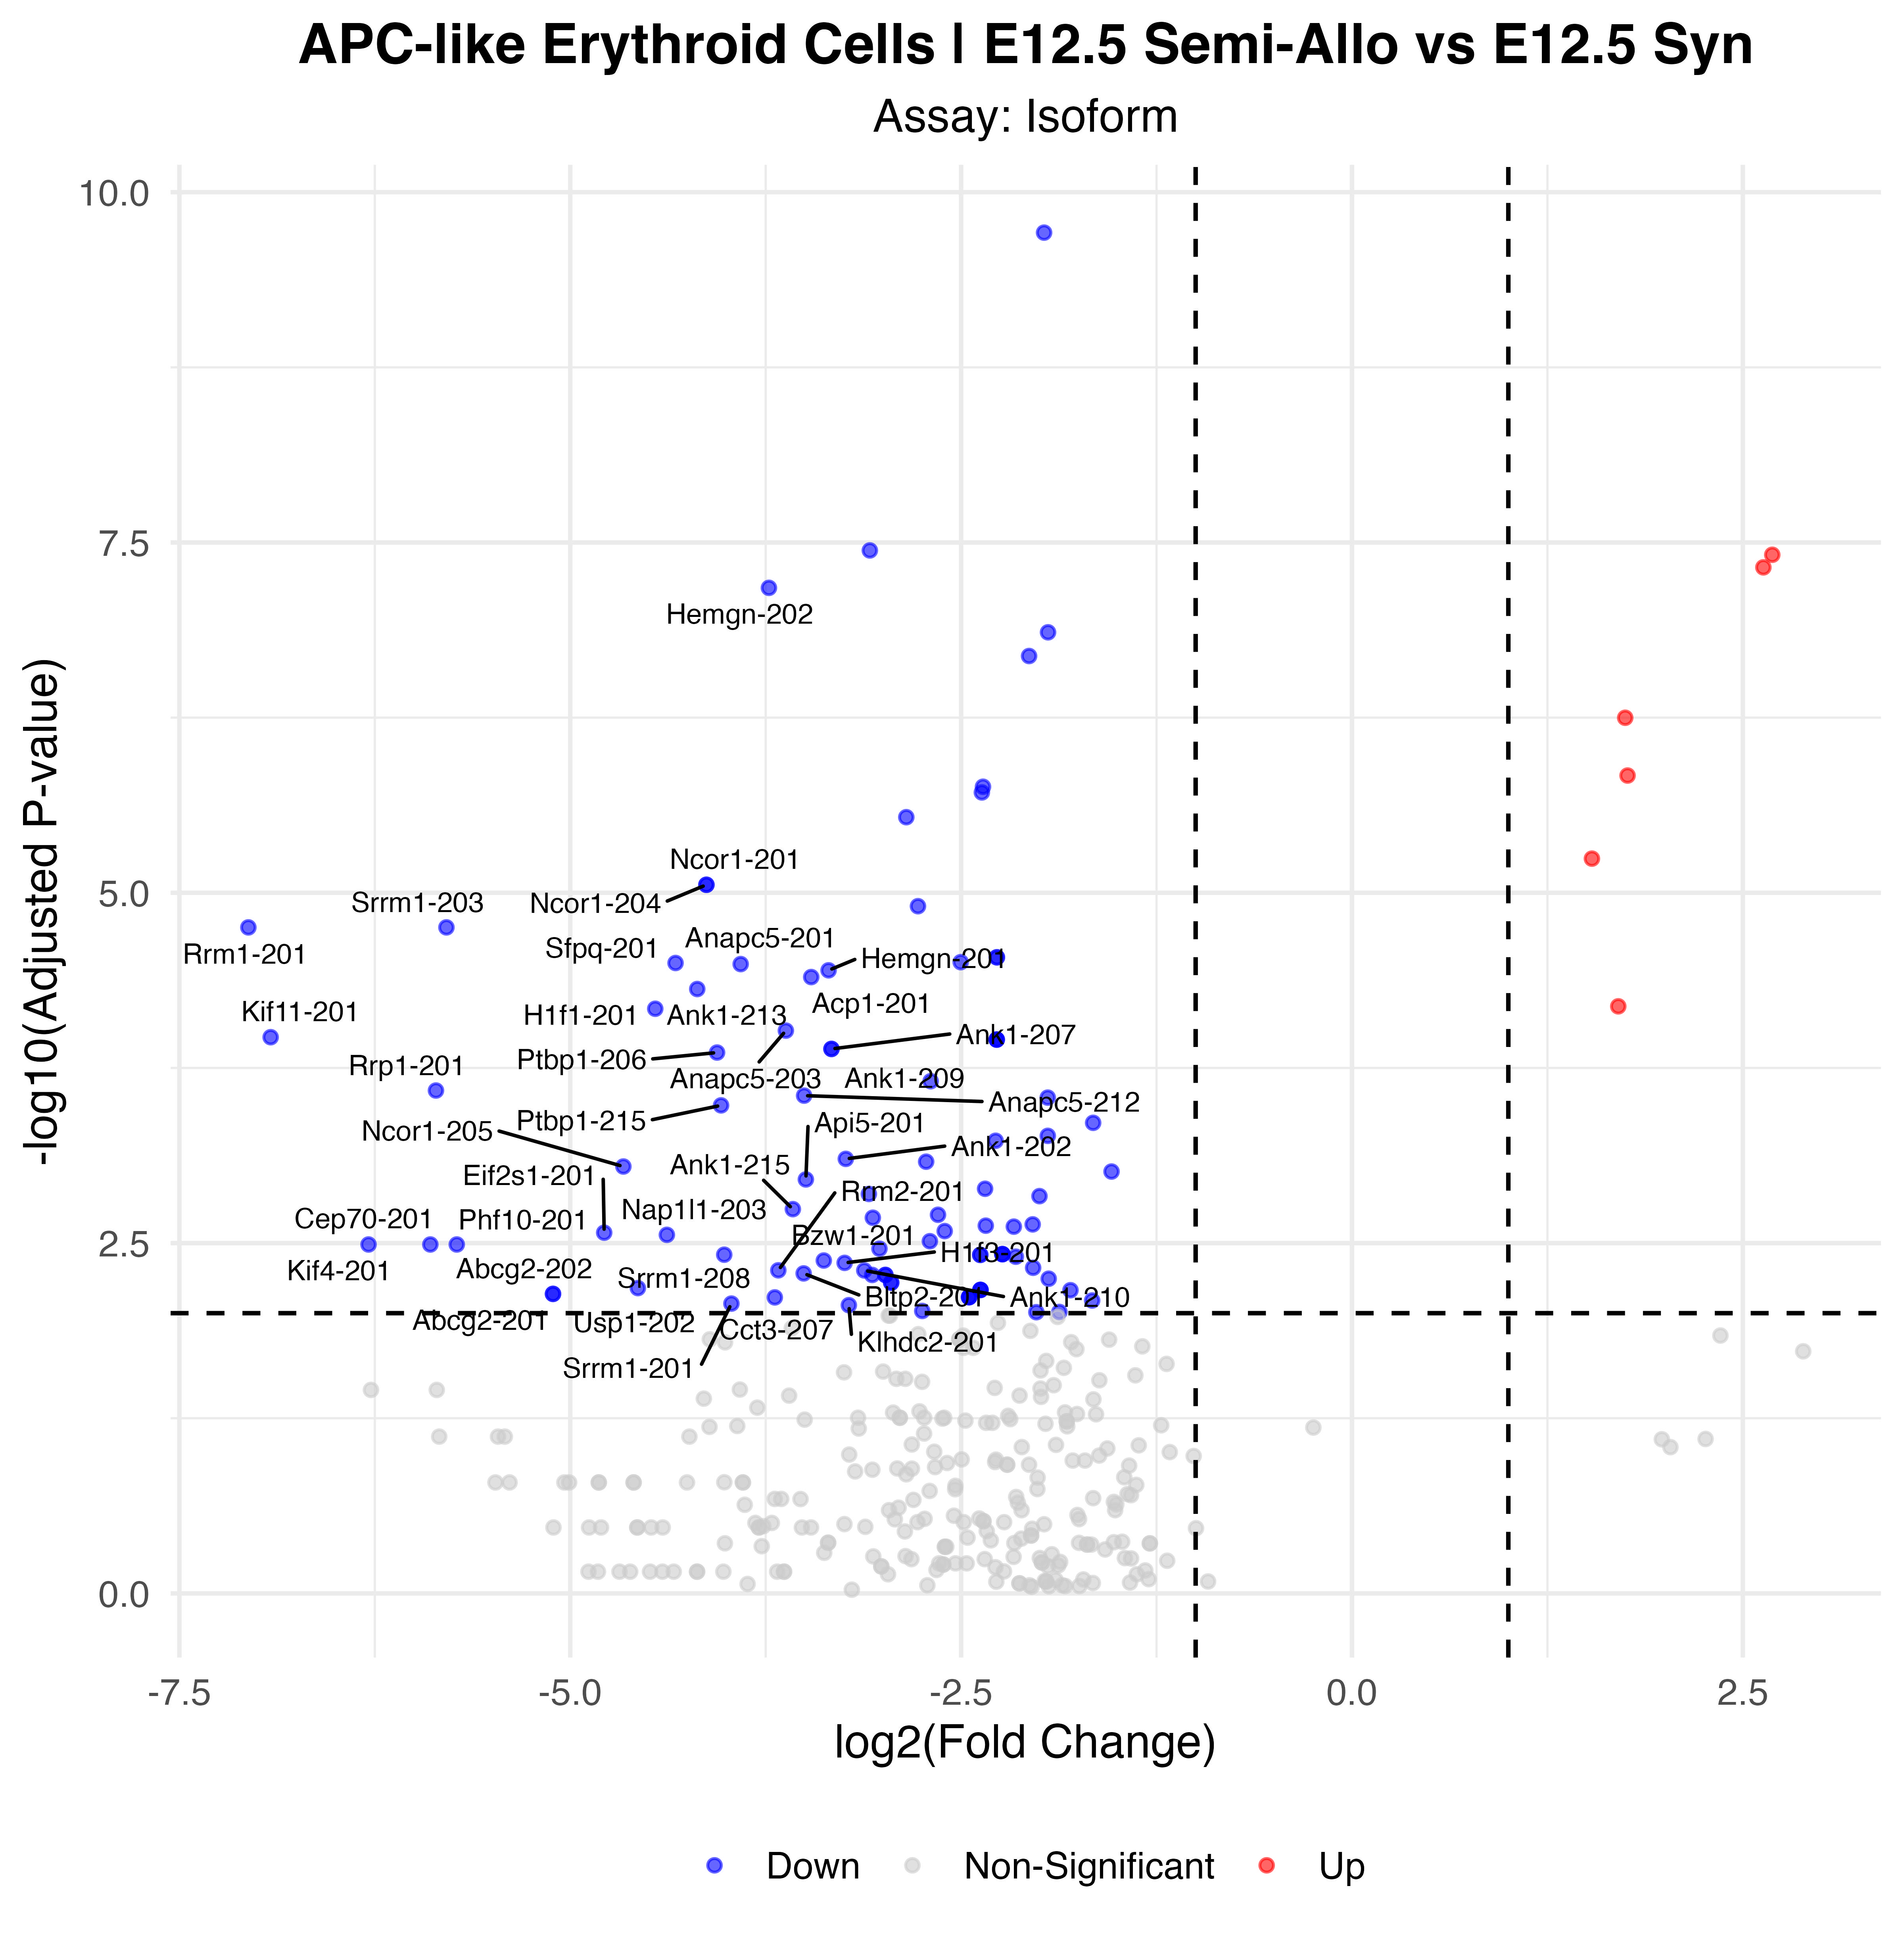

Source data for this figure (header and first rows):
p_val, avg_log2FC, pct.1, pct.2, p_val_adj, gene, p_val_adj_plot, Significance
2.52921839817198e-15, -1.969, 0.896, 1, 1.9438055077311e-10, Eef1a1-201, 1.9438055077311e-10, Down
4.68806605172733e-13, -3.084, 0.271, 0.939, 3.60296628339452e-08, Tubb5-201, 3.60296628339452e-08, Down
5.03499198115086e-13, 2.688, 0.938, 0.735, 3.86959273719369e-08, Lars2-209, 3.86959273719369e-08, Up
6.1918415650037e-13, 2.631, 0.938, 0.755, 4.75867791636795e-08, Lars2-201, 4.75867791636795e-08, Up
8.670224831131e-13, -3.729, 0.146, 0.857, 6.66341459171742e-08, Hemgn-202, 6.66341459171742e-08, Down
1.80013501500282e-12, -1.944, 0.708, 1, 1.38347576443027e-07, Pabpc1-201, 1.38347576443027e-07, Down
2.65768245438252e-12, -2.065, 0.583, 0.98, 2.04253527349114e-07, Car2-201, 2.04253527349114e-07, Down
7.33245518519173e-12, 1.748, 1, 0.959, 5.63528510802726e-07, Hba-a1-201, 5.63528510802726e-07, Up
1.89481446721599e-11, 1.763, 1, 1, 1.45624071063418e-06, Hbb-bs-201, 1.45624071063418e-06, Up
2.27747127624038e-11, -2.36, 0.292, 0.918, 1.75032777464178e-06, Cpox-201, 1.75032777464178e-06, Down
2.50060940650916e-11, -2.367, 0.375, 0.939, 1.92181835327855e-06, Tubb4b-201, 1.92181835327855e-06, Down
3.75619193418166e-11, -2.851, 0.479, 0.878, 2.88678374909597e-06, Mki67-201, 2.88678374909597e-06, Down
7.42178659869167e-11, 1.535, 1, 1, 5.70393987255849e-06, Tpt1-201, 5.70393987255849e-06, Up
1.14040452648892e-10, -4.129, 0.042, 0.694, 8.76446494787792e-06, Ncor1-201, 8.76446494787792e-06, Down
1.14040452648892e-10, -4.129, 0.042, 0.694, 8.76446494787792e-06, Ncor1-204, 8.76446494787792e-06, Down
1.6216049209509e-10, -2.776, 0.104, 0.816, 1.24626824594761e-05, Gypa-201, 1.24626824594761e-05, Down
2.29724685346249e-10, -5.792, 0, 0.612, 1.76552609676007e-05, Srrm1-203, 1.76552609676007e-05, Down
2.29724685346249e-10, -7.059, 0, 0.612, 1.76552609676007e-05, Rrm1-201, 1.76552609676007e-05, Down
3.75710240489981e-10, -2.271, 0.125, 0.837, 2.8874834822617e-05, Wdr26-209, 2.8874834822617e-05, Down
3.75710240489981e-10, -2.271, 0.125, 0.837, 2.8874834822617e-05, Wdr26-207, 2.8874834822617e-05, Down
4.06680722675574e-10, -2.503, 0.229, 0.857, 3.12550402605085e-05, Slc39a8-205, 3.12550402605085e-05, Down
4.12411178506731e-10, -4.327, 0.042, 0.673, 3.16954487129563e-05, Sfpq-201, 3.16954487129563e-05, Down
4.19835378083402e-10, -3.91, 0.104, 0.735, 3.22660281472218e-05, Anapc5-201, 3.22660281472218e-05, Down
4.65139508755973e-10, -3.348, 0.125, 0.755, 3.57478318059315e-05, Hemgn-201, 3.57478318059315e-05, Down
5.19626151545429e-10, -3.459, 0.021, 0.653, 3.99353482508724e-05, Acp1-201, 3.99353482508724e-05, Down
6.32523042713941e-10, -4.188, 0.042, 0.673, 4.86119259247372e-05, Ank1-213, 4.86119259247372e-05, Down
8.40519475298925e-10, 1.703, 0.979, 0.918, 6.45972837546236e-05, Ftl1-ps1-202, 6.45972837546236e-05, Up
8.74700097765459e-10, -4.456, 0.062, 0.673, 6.72242013136666e-05, H1f1-201, 6.72242013136666e-05, Down
1.25317760967917e-09, -3.621, 0.104, 0.714, 9.63117120142826e-05, Anapc5-203, 9.63117120142826e-05, Down
1.39588965584007e-09, -6.916, 0, 0.571, 0.0001073, Kif11-201, 0.0001073, Down
1.45152620195112e-09, -2.272, 0.229, 0.837, 0.0001116, Slc39a8-202, 0.0001116, Down
1.45152620195112e-09, -2.272, 0.229, 0.837, 0.0001116, Slc39a8-201, 0.0001116, Down
1.45152620195112e-09, -2.272, 0.229, 0.837, 0.0001116, Slc39a8-206, 0.0001116, Down
1.69280766857107e-09, -3.329, 0.042, 0.653, 0.0001301, Ank1-209, 0.0001301, Down
1.69280766857107e-09, -3.329, 0.042, 0.653, 0.0001301, Ank1-207, 0.0001301, Down
1.79638035424031e-09, -4.061, 0.021, 0.612, 0.0001381, Ptbp1-206, 0.0001381, Down
2.87682648248479e-09, -2.695, 0.146, 0.776, 0.0002211, Epb42-202, 0.0002211, Down
3.35298941594617e-09, -5.859, 0, 0.551, 0.0002577, Rrp1-201, 0.0002577, Down
3.64645650489328e-09, -3.504, 0.104, 0.694, 0.0002802, Anapc5-212, 0.0002802, Down
3.76816903198944e-09, -1.946, 0.229, 0.878, 0.0002896, Sptb-202, 0.0002896, Down
4.27961993103431e-09, -4.035, 0.021, 0.592, 0.0003289, Ptbp1-215, 0.0003289, Down
5.70026058447615e-09, -1.656, 0.479, 0.918, 0.0004381, Slc4a1-201, 0.0004381, Down
7.06165205424612e-09, -1.946, 0.062, 0.673, 0.0005427, Ank1-205, 0.0005427, Down
7.6549876467596e-09, -2.279, 0.229, 0.837, 0.0005883, Ddx5-201, 0.0005883, Down
1.03088136684831e-08, -3.238, 0.042, 0.612, 0.0007923, Ank1-202, 0.0007923, Down
1.07976069086733e-08, -2.724, 0.104, 0.714, 0.0008298, Hmbs-202, 0.0008298, Down
1.16870514194187e-08, -4.66, 0.021, 0.551, 0.0008982, Ncor1-205, 0.0008982, Down
1.26966702060317e-08, -1.538, 0.604, 0.939, 0.0009758, Anp32b-201, 0.0009758, Down
1.44549217610386e-08, -3.493, 0.021, 0.571, 0.001111, Api5-201, 0.001111, Down
1.68486247657894e-08, -2.347, 0.188, 0.816, 0.001295, Eif5-202, 0.001295, Down
1.83530169986636e-08, -3.09, 0.062, 0.633, 0.001411, Stag2-202, 0.001411, Down
1.90162660968695e-08, -1.999, 0.104, 0.714, 0.001461, Cbx3-201, 0.001461, Down
2.35458602460112e-08, -3.576, 0.042, 0.592, 0.00181, Ank1-215, 0.00181, Down
2.58308242363135e-08, -2.648, 0.062, 0.633, 0.001985, Psmd1-201, 0.001985, Down
2.71157414107422e-08, -3.065, 0.062, 0.633, 0.002084, Cenpf-204, 0.002084, Down
3.02519711765702e-08, -2.042, 0.062, 0.653, 0.002325, Eif2ak1-201, 0.002325, Down
3.08991011970391e-08, -2.342, 0.292, 0.837, 0.002375, Ncoa4-202, 0.002375, Down
3.13992397679531e-08, -2.163, 0.125, 0.735, 0.002413, H2ax-201, 0.002413, Down
3.37706679884334e-08, -2.605, 0.083, 0.673, 0.002595, Tpx2-201, 0.002595, Down
3.46712013671628e-08, -4.783, 0.021, 0.531, 0.002665, Eif2s1-201, 0.002665, Down
... 42 more rows
